Image classification data set "dataset" (AnikaSharma17/Retinal-Disease-Classification-Using-CNN-and-AC-GAN on GitHub). Class labels (4): cholesterol, control, heart disease, hypertension.

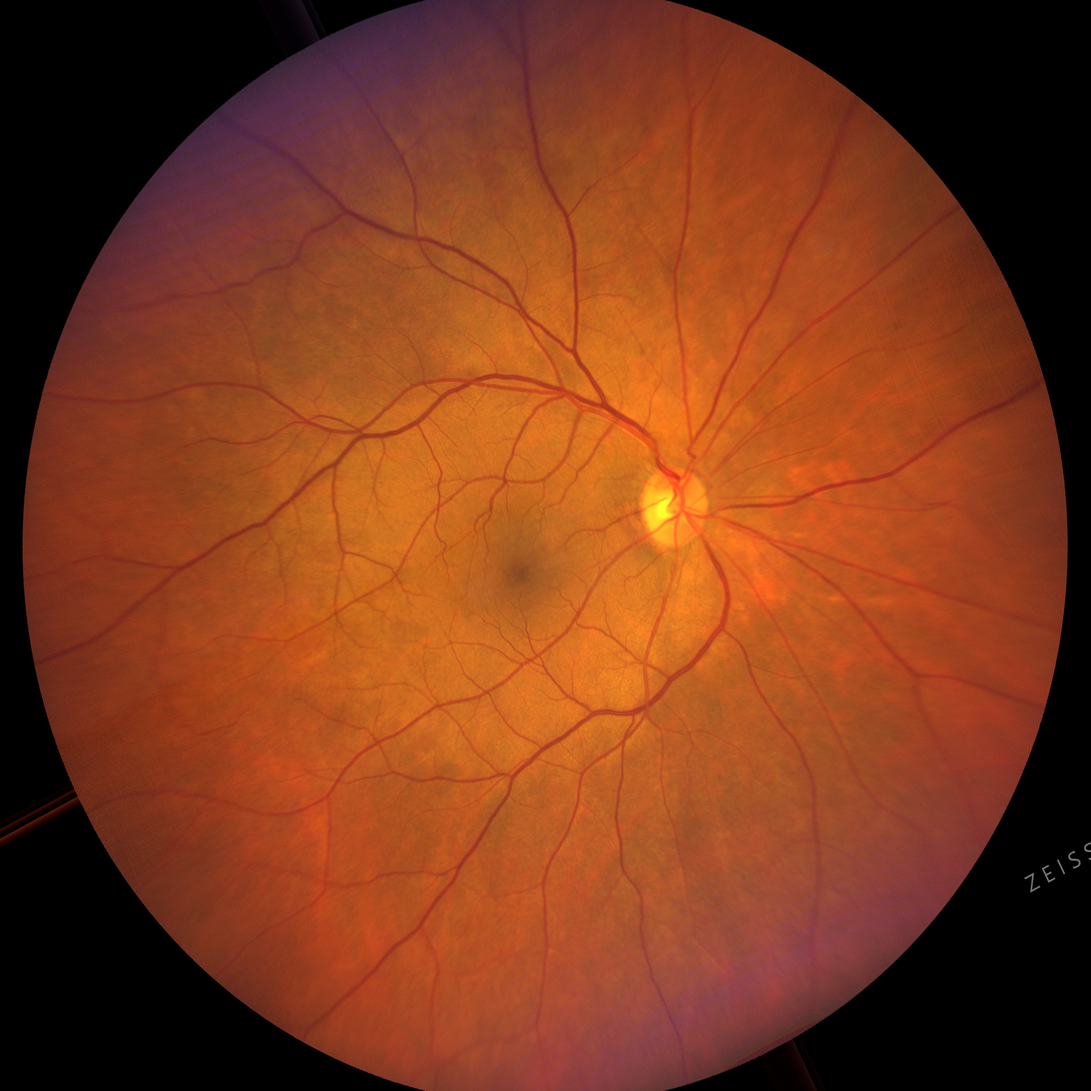
Label: hypertension

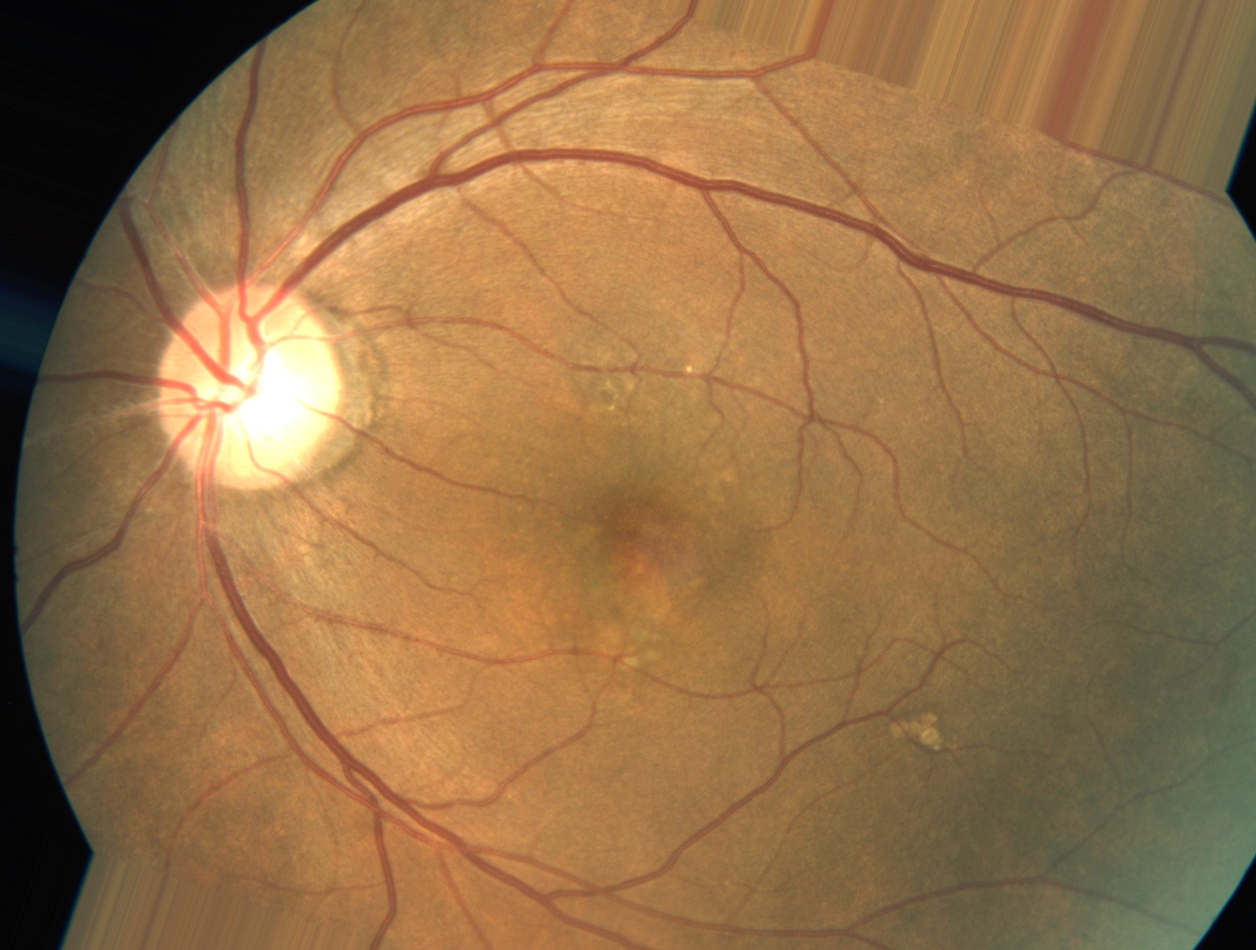
Label: heart disease

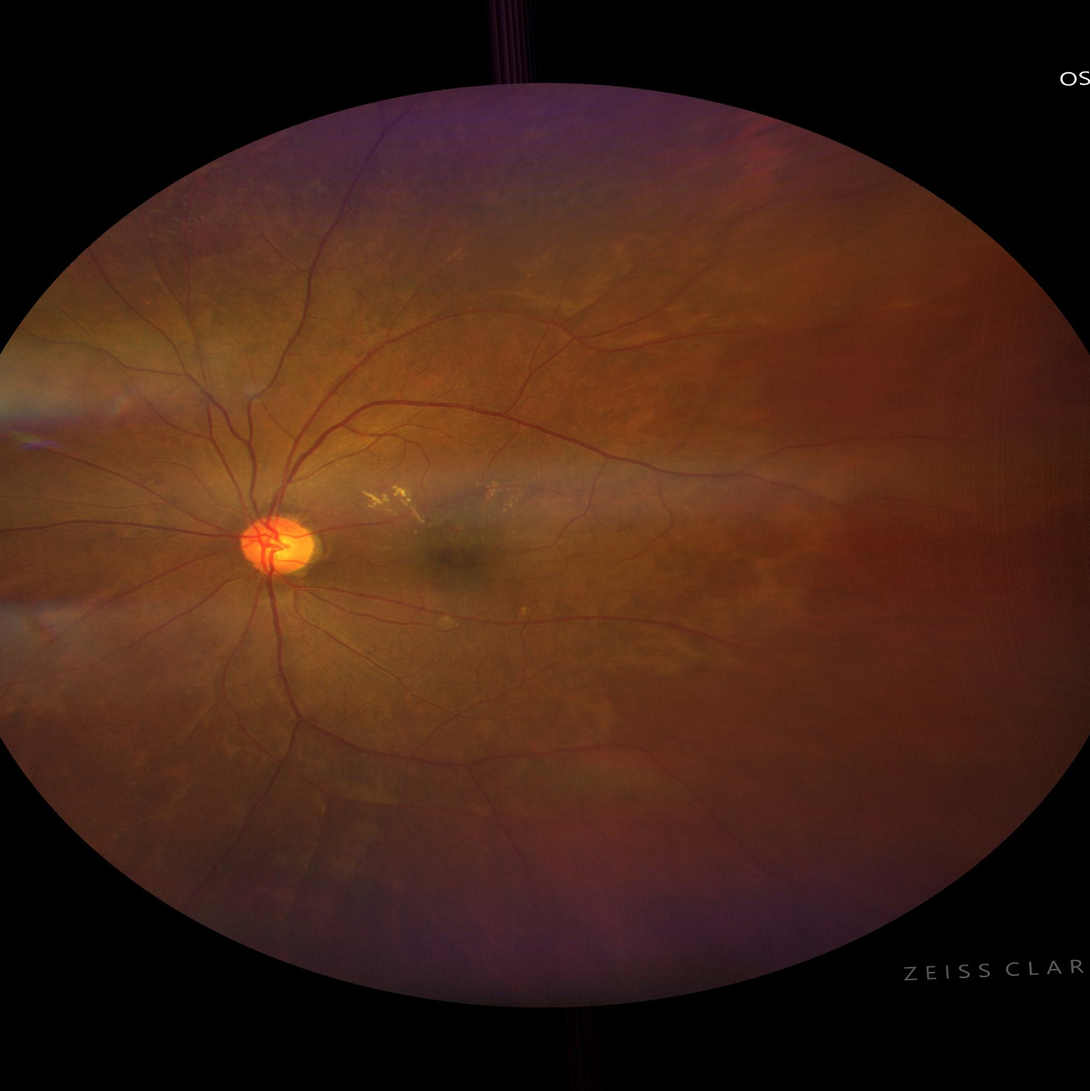
Label: cholesterol

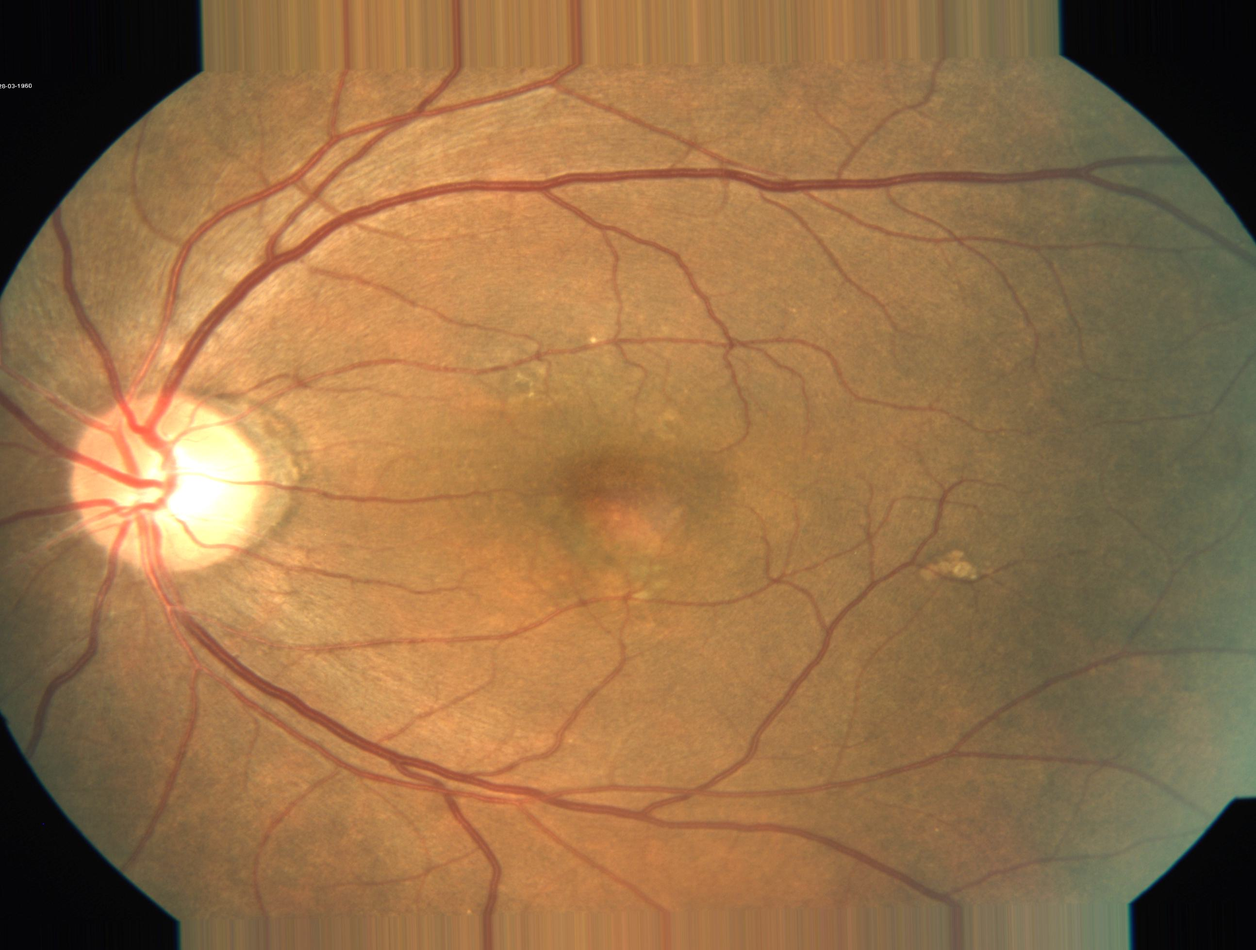
Label: heart disease

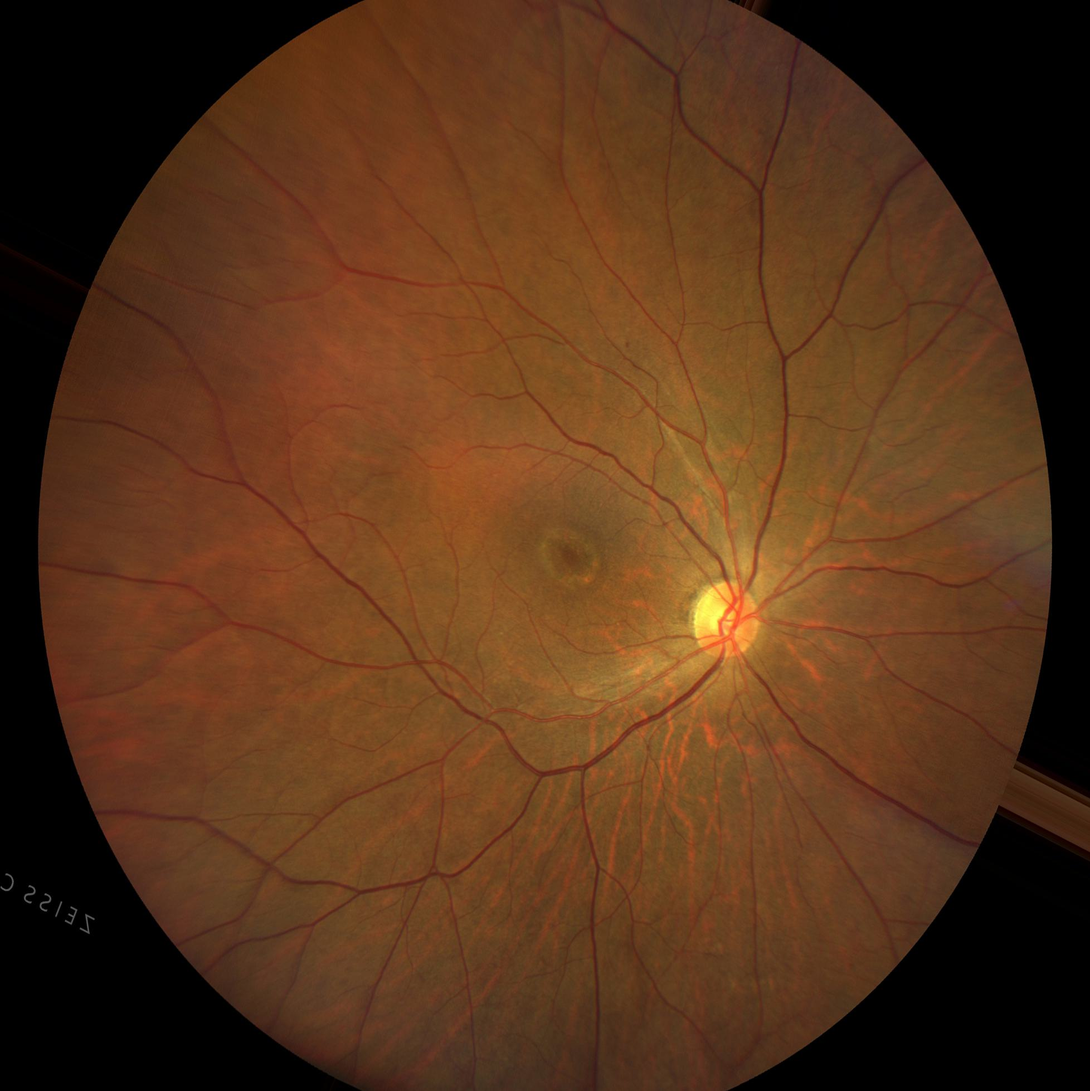
Label: control

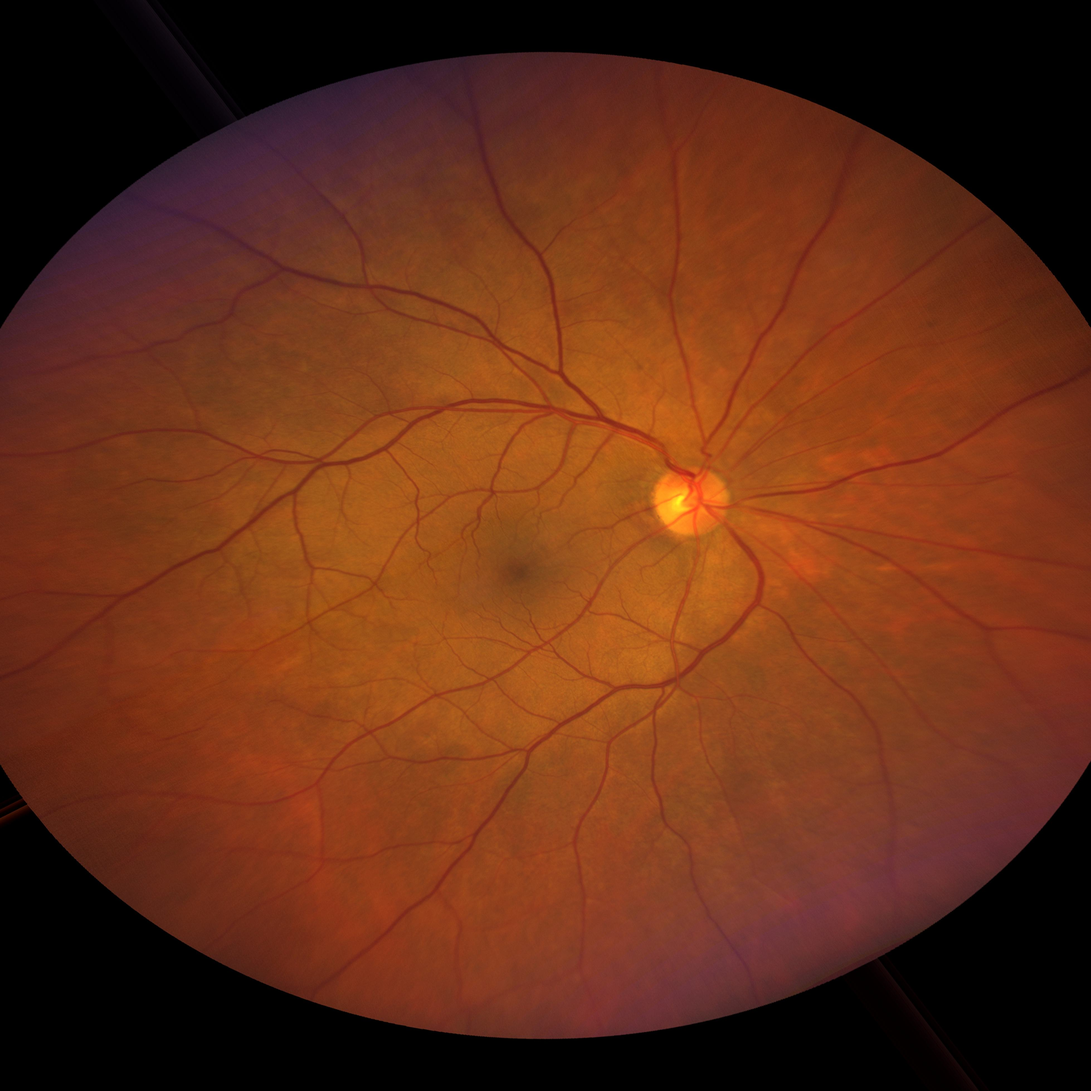
Label: hypertension
